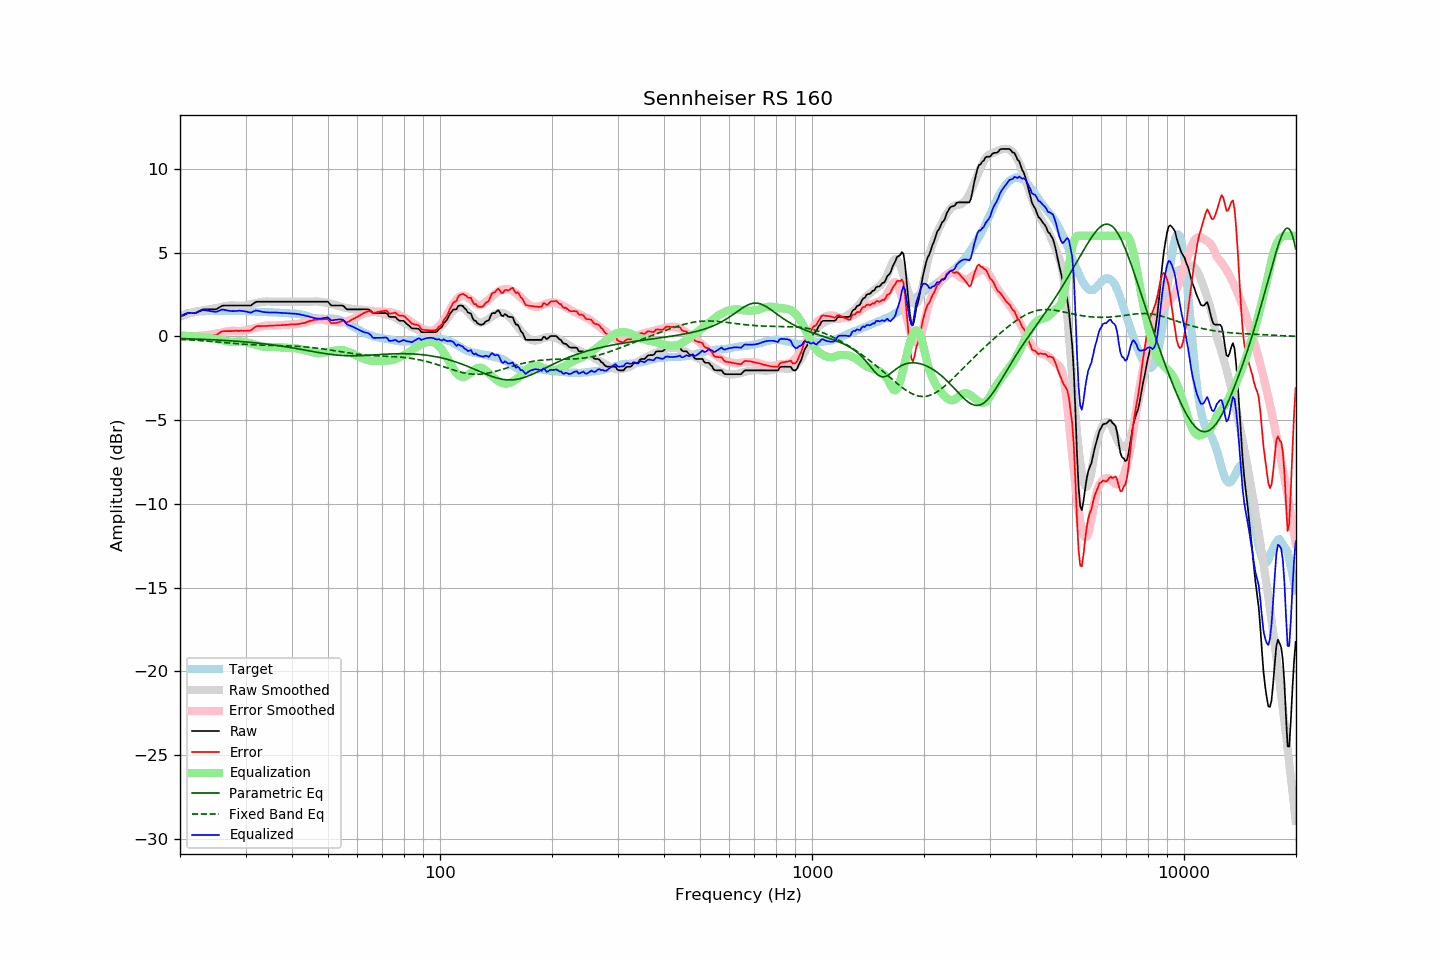

Data behind this chart, as committed beside it:
frequency, raw, error, smoothed, error_smoothed, equalization, parametric_eq, fixed_band_eq, equalized_raw, equalized_smoothed, target
20.00, 1.16, -0.05, 1.17, -0.06, 0.06, -0.13, -0.18, 1.21, 1.23, 1.21
20.20, 1.21, -0.04, 1.21, -0.05, 0.05, -0.14, -0.18, 1.25, 1.26, 1.25
20.40, 1.25, -0.03, 1.24, -0.04, 0.04, -0.14, -0.19, 1.29, 1.29, 1.28
20.61, 1.29, -0.01, 1.28, -0.03, 0.03, -0.14, -0.19, 1.33, 1.31, 1.31
20.81, 1.35, -0.00, 1.31, -0.03, 0.03, -0.14, -0.20, 1.37, 1.34, 1.35
21.02, 1.39, -0.00, 1.34, -0.02, 0.02, -0.15, -0.20, 1.41, 1.36, 1.39
21.23, 1.39, -0.01, 1.37, -0.01, 0.01, -0.15, -0.21, 1.40, 1.38, 1.40
21.44, 1.39, -0.03, 1.40, -0.01, 0.01, -0.15, -0.22, 1.39, 1.40, 1.42
21.66, 1.39, -0.05, 1.42, 0.00, -0.00, -0.16, -0.22, 1.39, 1.42, 1.44
21.87, 1.39, -0.06, 1.45, 0.01, -0.01, -0.16, -0.23, 1.38, 1.44, 1.45
22.09, 1.41, -0.06, 1.47, 0.02, -0.02, -0.16, -0.24, 1.39, 1.46, 1.47
22.31, 1.46, -0.01, 1.49, 0.02, -0.02, -0.17, -0.24, 1.43, 1.47, 1.47
22.54, 1.51, 0.03, 1.51, 0.03, -0.03, -0.17, -0.25, 1.48, 1.48, 1.48
22.76, 1.56, 0.07, 1.53, 0.03, -0.03, -0.18, -0.26, 1.52, 1.49, 1.49
22.99, 1.61, 0.12, 1.54, 0.04, -0.04, -0.18, -0.26, 1.57, 1.50, 1.49
23.22, 1.61, 0.11, 1.55, 0.04, -0.04, -0.18, -0.27, 1.56, 1.50, 1.49
23.45, 1.61, 0.10, 1.56, 0.05, -0.05, -0.19, -0.28, 1.55, 1.51, 1.50
23.69, 1.61, 0.09, 1.58, 0.07, -0.07, -0.19, -0.29, 1.54, 1.52, 1.51
23.92, 1.61, 0.08, 1.60, 0.08, -0.08, -0.20, -0.29, 1.52, 1.52, 1.52
24.16, 1.61, 0.07, 1.62, 0.10, -0.10, -0.20, -0.30, 1.50, 1.52, 1.53
24.40, 1.61, 0.06, 1.64, 0.12, -0.12, -0.21, -0.31, 1.49, 1.53, 1.54
24.65, 1.61, 0.07, 1.66, 0.13, -0.13, -0.21, -0.32, 1.47, 1.53, 1.53
24.89, 1.61, 0.07, 1.68, 0.15, -0.15, -0.22, -0.33, 1.46, 1.53, 1.53
25.14, 1.64, 0.11, 1.70, 0.16, -0.16, -0.22, -0.33, 1.47, 1.53, 1.53
25.39, 1.70, 0.17, 1.71, 0.18, -0.18, -0.23, -0.34, 1.52, 1.53, 1.53
25.65, 1.76, 0.23, 1.73, 0.20, -0.20, -0.23, -0.35, 1.56, 1.53, 1.53
25.91, 1.81, 0.29, 1.76, 0.22, -0.22, -0.24, -0.36, 1.59, 1.53, 1.52
26.16, 1.84, 0.31, 1.78, 0.25, -0.25, -0.24, -0.37, 1.59, 1.53, 1.53
26.43, 1.84, 0.31, 1.80, 0.27, -0.27, -0.25, -0.38, 1.57, 1.53, 1.53
26.69, 1.84, 0.31, 1.81, 0.29, -0.29, -0.25, -0.39, 1.55, 1.53, 1.53
26.96, 1.84, 0.31, 1.83, 0.31, -0.31, -0.26, -0.40, 1.53, 1.52, 1.53
27.23, 1.84, 0.31, 1.84, 0.32, -0.32, -0.27, -0.40, 1.52, 1.52, 1.53
27.50, 1.84, 0.31, 1.85, 0.33, -0.33, -0.27, -0.41, 1.51, 1.52, 1.53
27.77, 1.84, 0.32, 1.85, 0.33, -0.33, -0.28, -0.42, 1.50, 1.52, 1.52
28.05, 1.84, 0.32, 1.85, 0.33, -0.33, -0.29, -0.43, 1.51, 1.52, 1.51
28.33, 1.84, 0.33, 1.84, 0.32, -0.32, -0.29, -0.44, 1.52, 1.52, 1.50
28.62, 1.84, 0.32, 1.83, 0.31, -0.31, -0.30, -0.44, 1.52, 1.51, 1.51
28.90, 1.84, 0.32, 1.82, 0.31, -0.31, -0.31, -0.45, 1.53, 1.51, 1.51
29.19, 1.84, 0.33, 1.82, 0.31, -0.31, -0.31, -0.46, 1.52, 1.51, 1.50
29.48, 1.84, 0.33, 1.83, 0.32, -0.32, -0.32, -0.47, 1.51, 1.51, 1.51
29.78, 1.84, 0.33, 1.84, 0.34, -0.34, -0.33, -0.47, 1.50, 1.50, 1.51
30.08, 1.84, 0.33, 1.86, 0.36, -0.36, -0.34, -0.48, 1.48, 1.50, 1.51
30.38, 1.84, 0.34, 1.87, 0.38, -0.38, -0.35, -0.49, 1.46, 1.49, 1.50
30.68, 1.84, 0.34, 1.89, 0.40, -0.40, -0.36, -0.49, 1.43, 1.49, 1.50
30.99, 1.84, 0.35, 1.91, 0.43, -0.43, -0.36, -0.50, 1.41, 1.49, 1.48
31.30, 1.91, 0.42, 1.94, 0.45, -0.45, -0.37, -0.50, 1.45, 1.48, 1.48
31.61, 1.98, 0.49, 1.96, 0.48, -0.48, -0.38, -0.51, 1.50, 1.48, 1.48
31.93, 2.04, 0.57, 1.98, 0.51, -0.51, -0.39, -0.51, 1.54, 1.47, 1.47
32.24, 2.07, 0.61, 2.00, 0.53, -0.53, -0.40, -0.52, 1.53, 1.47, 1.46
32.57, 2.07, 0.61, 2.02, 0.56, -0.56, -0.41, -0.52, 1.51, 1.47, 1.46
32.89, 2.07, 0.61, 2.04, 0.58, -0.58, -0.42, -0.52, 1.49, 1.46, 1.46
33.22, 2.07, 0.61, 2.06, 0.60, -0.60, -0.43, -0.53, 1.47, 1.46, 1.46
33.55, 2.07, 0.61, 2.07, 0.62, -0.62, -0.44, -0.53, 1.45, 1.45, 1.45
33.89, 2.07, 0.61, 2.08, 0.63, -0.63, -0.45, -0.53, 1.44, 1.45, 1.45
34.23, 2.07, 0.62, 2.08, 0.64, -0.64, -0.47, -0.53, 1.43, 1.44, 1.45
34.57, 2.07, 0.63, 2.08, 0.64, -0.64, -0.48, -0.54, 1.42, 1.44, 1.44
34.92, 2.07, 0.63, 2.08, 0.64, -0.64, -0.49, -0.54, 1.42, 1.44, 1.44
35.27, 2.07, 0.63, 2.07, 0.64, -0.64, -0.50, -0.54, 1.43, 1.43, 1.43
35.62, 2.07, 0.64, 2.07, 0.64, -0.64, -0.52, -0.54, 1.43, 1.43, 1.42
35.97, 2.07, 0.65, 2.07, 0.64, -0.64, -0.53, -0.55, 1.42, 1.42, 1.42
... 635 more rows
